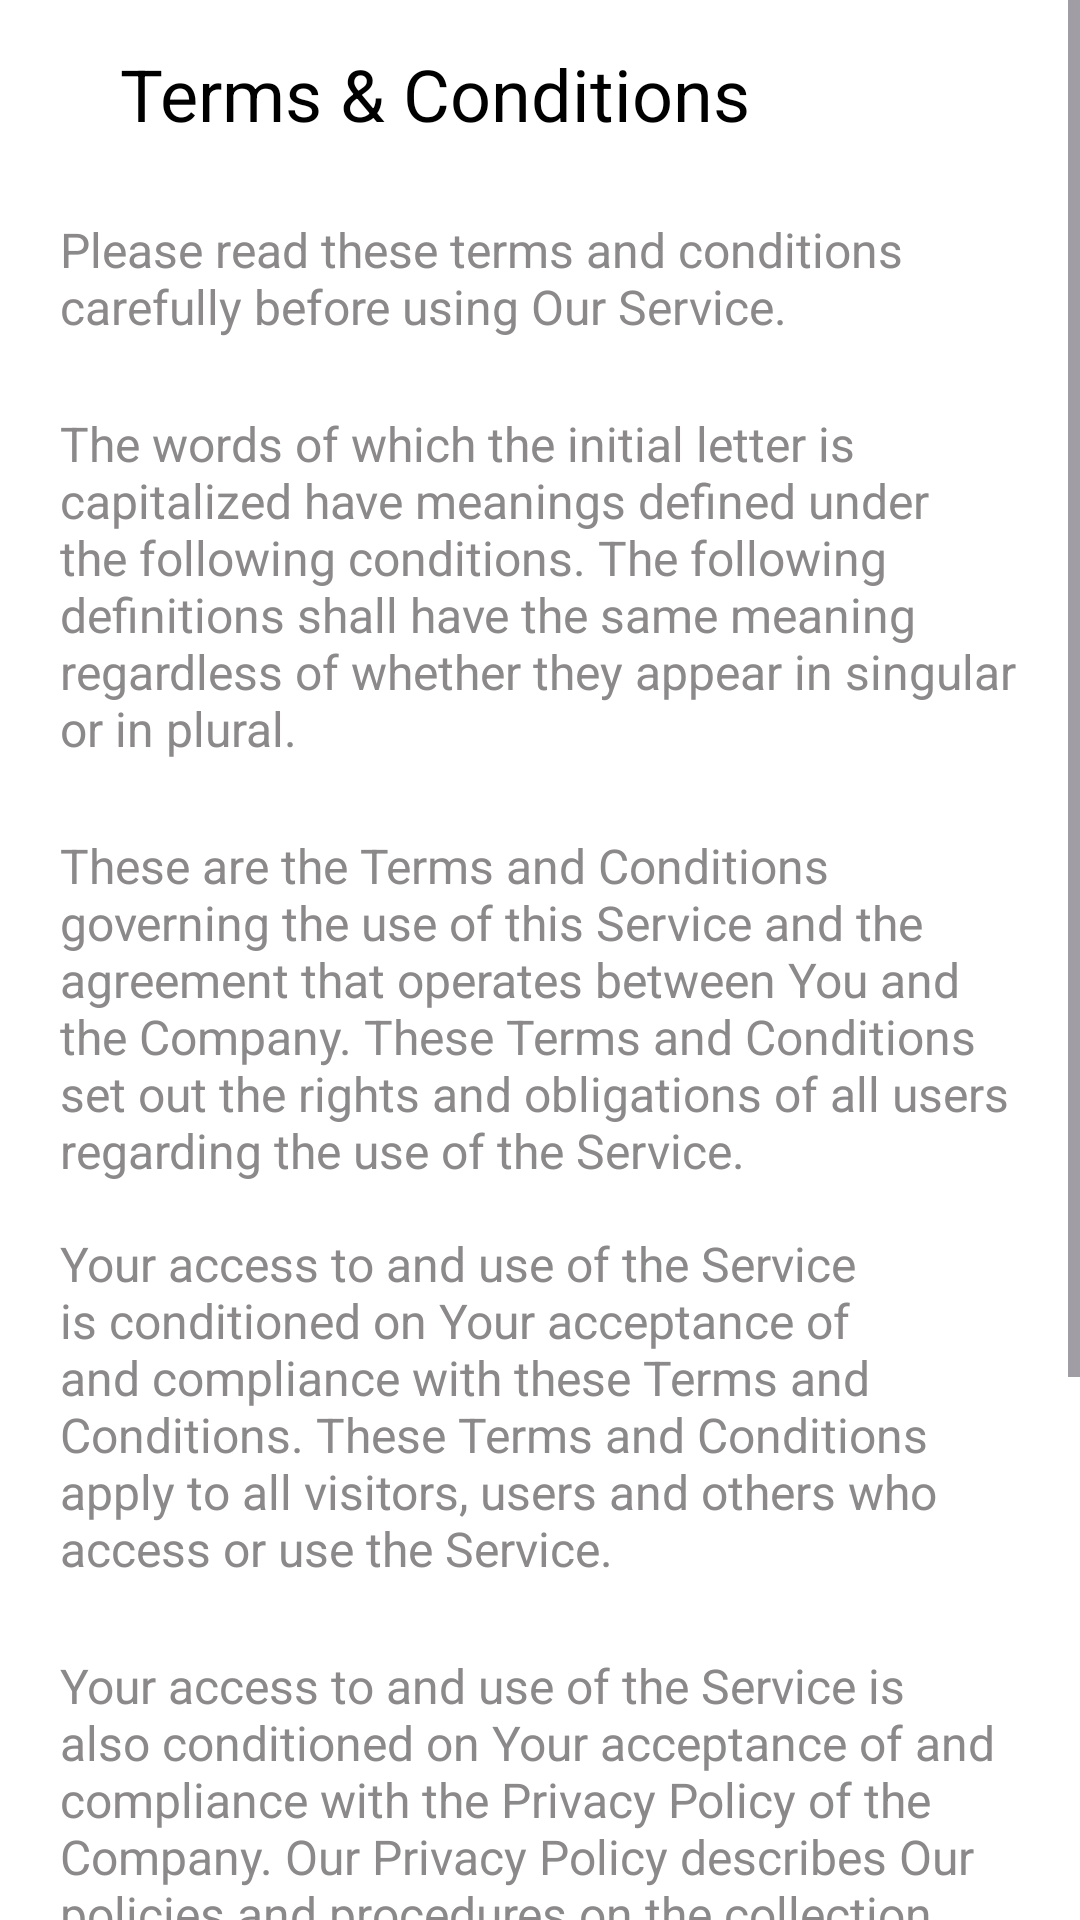

Android layout source for this screen:
<!-- AndroidManifest.xml: application theme Base.Theme.SecurityApp -->
<!-- res/layout/activity_terms_condition.xml -->
<?xml version="1.0" encoding="utf-8"?>
<RelativeLayout xmlns:android="http://schemas.android.com/apk/res/android"
    xmlns:tools="http://schemas.android.com/tools"
    android:layout_width="match_parent"
    android:layout_height="match_parent"
    tools:context=".TermsConditionActivity">

    <ScrollView
        android:layout_width="match_parent"
        android:layout_height="match_parent"
        android:fillViewport="true"
        tools:ignore="UselessParent">

        <RelativeLayout
            android:layout_width="match_parent"
            android:layout_height="wrap_content"
            tools:context=".TermsConditionActivity"
            android:background="@color/white">

            <LinearLayout
                android:id="@+id/termsConditionAppBar"
                android:layout_width="match_parent"
                android:layout_height="wrap_content"
                android:orientation="horizontal"
                android:paddingLeft="20dp"
                android:paddingTop="15dp"
                android:paddingRight="20dp"
                android:paddingBottom="15dp"
                tools:ignore="UseCompoundDrawables">

                <ImageView
                    android:id="@+id/backBtn"
                    android:layout_width="wrap_content"
                    android:layout_height="wrap_content"
                    android:layout_gravity="center"
                    android:rotation="180"
                    android:src="@drawable/ic_arrow_forward"
                    android:contentDescription="@string/ic_arrow_forward"/>

                <TextView
                    android:layout_width="match_parent"
                    android:layout_height="wrap_content"
                    android:paddingStart="20dp"
                    android:text="@string/terms_amp_conditions"
                    android:textColor="@color/black"
                    android:textSize="24sp"
                    tools:ignore="RtlSymmetry" />

            </LinearLayout>

            <LinearLayout
                android:id="@+id/termsCondition1"
                android:layout_width="match_parent"
                android:layout_height="wrap_content"
                android:layout_below="@+id/termsConditionAppBar"
                android:layout_marginTop="10dp"
                android:orientation="vertical"
                android:paddingHorizontal="20dp">

                <TextView
                    android:layout_width="match_parent"
                    android:layout_height="wrap_content"
                    android:text="Please read these terms and conditions carefully before using Our Service."
                    android:textColor="@color/ripple_color"
                    android:textSize="16sp"
                    tools:ignore="HardcodedText" />

                <TextView
                    android:layout_width="match_parent"
                    android:layout_height="wrap_content"
                    android:layout_marginTop="24dp"
                    android:text="The words of which the initial letter is capitalized have meanings defined under the following conditions. The following definitions shall have the same meaning regardless of whether they appear in singular or in plural."
                    android:textColor="@color/ripple_color"
                    android:textSize="16sp"
                    tools:ignore="HardcodedText" />

                <TextView
                    android:layout_width="match_parent"
                    android:layout_height="wrap_content"
                    android:layout_marginTop="24dp"
                    android:text="These are the Terms and Conditions governing the use of this Service and the agreement that operates between You and the Company. These Terms and Conditions set out the rights and obligations of all users regarding the use of the Service."
                    android:textColor="@color/ripple_color"
                    android:textSize="16sp"
                    tools:ignore="HardcodedText" />

            </LinearLayout>

            <LinearLayout
                android:id="@+id/termsCondition2"
                android:layout_width="match_parent"
                android:layout_height="wrap_content"
                android:layout_below="@+id/termsCondition1"
                android:orientation="vertical"
                android:paddingHorizontal="20dp"
                android:paddingBottom="20dp">

                <TextView
                    android:layout_width="match_parent"
                    android:layout_height="wrap_content"
                    android:layout_marginTop="16dp"
                    android:text="Your access to and use of the Service is conditioned on Your acceptance of and compliance with these Terms and Conditions. These Terms and Conditions apply to all visitors, users and others who access or use the Service."
                    android:textColor="@color/ripple_color"
                    android:textSize="16sp"
                    tools:ignore="HardcodedText" />

                <TextView
                    android:layout_width="match_parent"
                    android:layout_height="wrap_content"
                    android:layout_marginTop="24dp"
                    android:text="Your access to and use of the Service is also conditioned on Your acceptance of and compliance with the Privacy Policy of the Company. Our Privacy Policy describes Our policies and procedures on the collection, use and disclosure of Your personal information when You use the Application or the Website and tells You about Your privacy rights and how the law protects You. Please read Our Privacy Policy carefully before using Our Service."
                    android:textColor="@color/ripple_color"
                    android:textSize="16sp"
                    tools:ignore="HardcodedText" />

            </LinearLayout>

            <LinearLayout
                android:layout_width="match_parent"
                android:layout_height="wrap_content"
                android:layout_below="@+id/termsCondition2"
                android:layout_marginTop="20dp"
                android:orientation="vertical"
                android:paddingHorizontal="20dp"
                android:paddingBottom="20dp">

                <TextView
                    android:layout_width="match_parent"
                    android:layout_height="wrap_content"
                    android:text="@string/contact_us"
                    android:textColor="@color/black"
                    android:textSize="24sp" />

                <TextView
                    android:layout_width="match_parent"
                    android:layout_height="wrap_content"
                    android:layout_marginTop="16dp"
                    android:text="@string/email_securehome_gmail_com"
                    android:textColor="@color/ripple_color"
                    android:textSize="16sp" />

            </LinearLayout>

        </RelativeLayout>
    </ScrollView>

</RelativeLayout>
<!-- resources referenced by this layout -->
<resources>
  <color name="black">#FF000000</color>
  <color name="ripple_color">#8b8989</color>
  <color name="white">#FFFFFF</color>
  <string name="contact_us">Contact Us</string>
  <string name="email_securehome_gmail_com">Email: securehome@gmail.com</string>
  <string name="ic_arrow_forward">ic_arrow_forward</string>
  <string name="terms_amp_conditions">Terms &amp; Conditions</string>
  <style name="Base.Theme.SecurityApp" parent="Theme.Material3.Light.NoActionBar">
          <item name="colorPrimary">@color/black</item>
          <item name="colorPrimaryDark">@color/dark_blue</item>
          <item name="colorAccent">@color/green</item>
          <item name="android:windowLightStatusBar">false</item>
      </style>
  <color name="dark_blue">#26406A</color>
  <color name="green">#87e6a0</color>
</resources>
